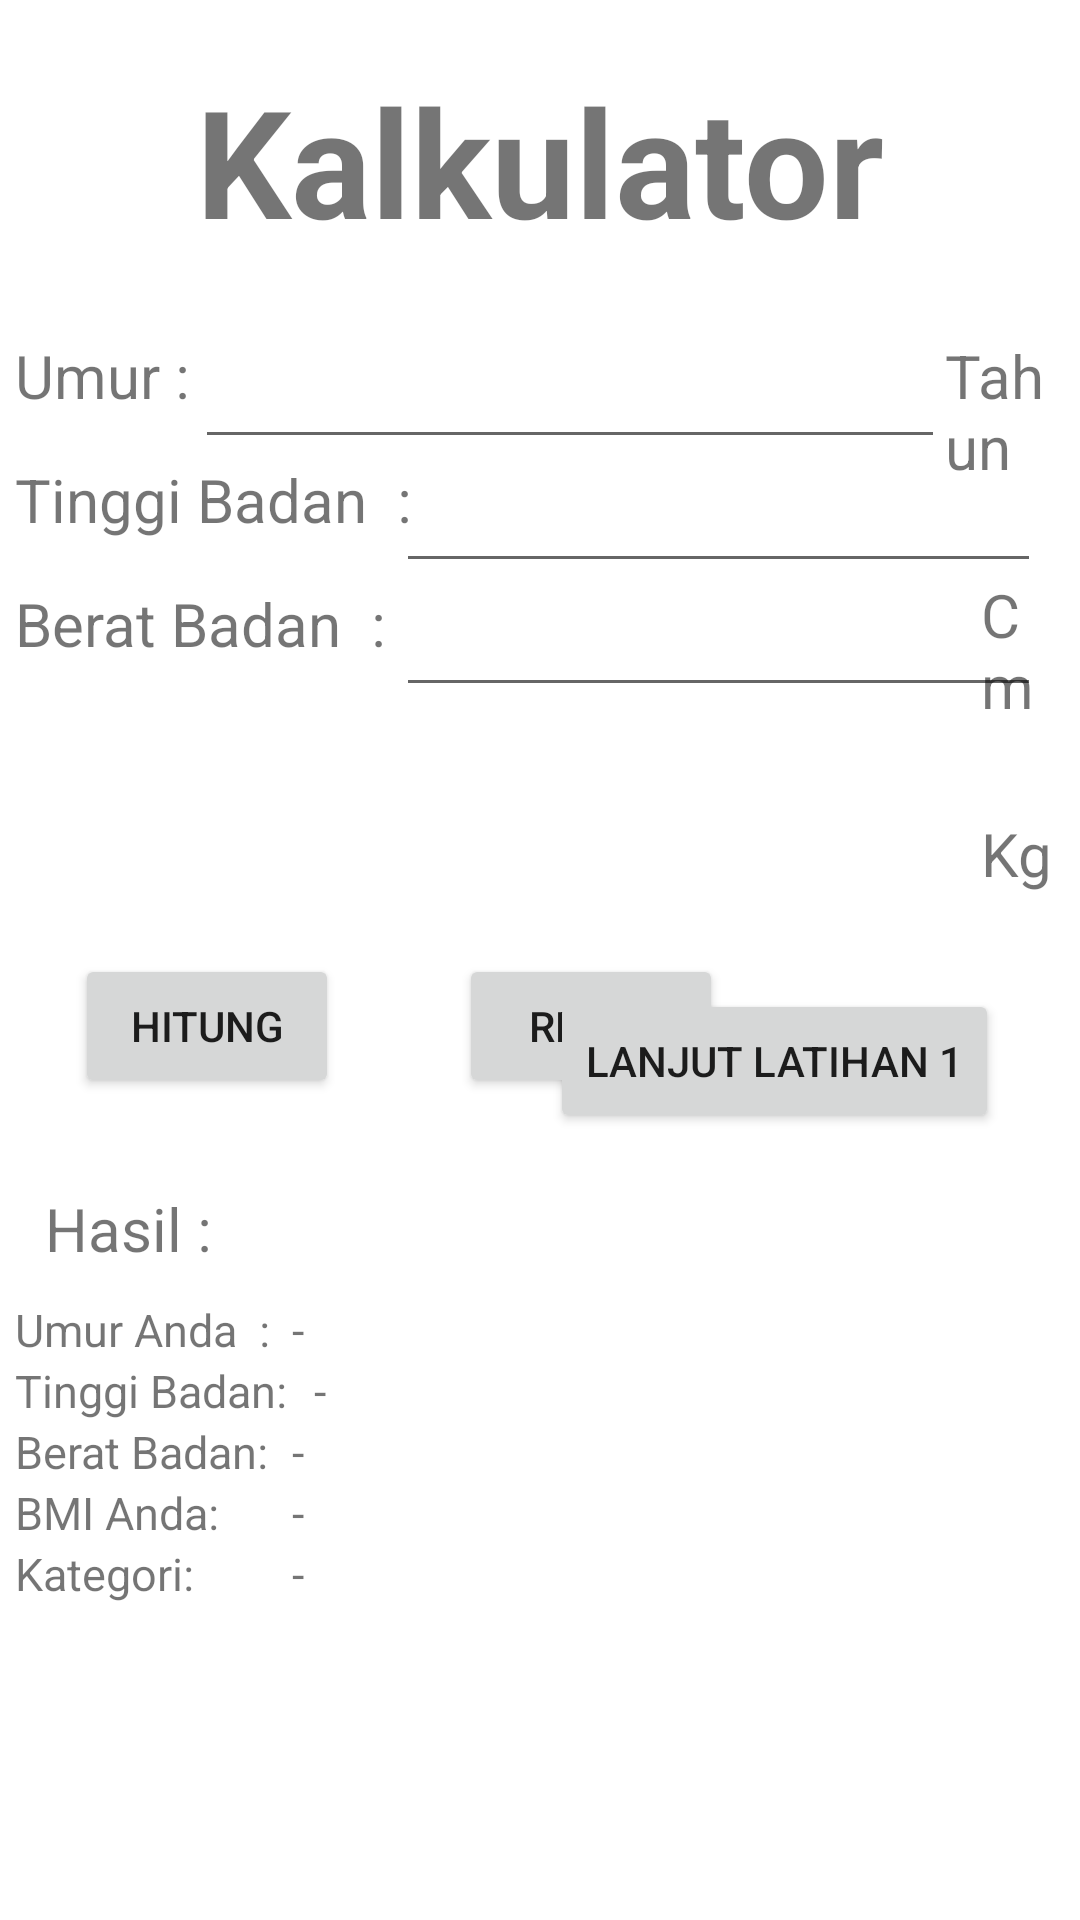

Write the Android layout XML for this screen, with the resource values it uses.
<!-- AndroidManifest.xml: application theme Theme.MyLatihanTop1Ch3 -->
<!-- res/layout/activity_main.xml -->
<?xml version="1.0" encoding="utf-8"?>
<LinearLayout xmlns:android="http://schemas.android.com/apk/res/android"
    xmlns:app="http://schemas.android.com/apk/res-auto"
    xmlns:tools="http://schemas.android.com/tools"
    android:layout_width="match_parent"
    android:layout_height="match_parent"
    android:orientation="vertical"
    tools:context=".MainActivity">

    <TextView
        android:layout_width="match_parent"
        android:layout_height="wrap_content"
        android:gravity="center"
        android:textSize="50dp"
        android:textStyle="bold"
        android:text="Kalkulator"
        app:layout_constraintBottom_toBottomOf="parent"
        app:layout_constraintEnd_toEndOf="parent"
        app:layout_constraintStart_toStartOf="parent"
        app:layout_constraintTop_toTopOf="parent"
        android:padding="20dp"/>

    <RelativeLayout
        android:layout_width="match_parent"
        android:layout_height="match_parent"
        android:padding="5dp">


        <TextView
            android:id="@+id/tv_umur"
            android:layout_width="wrap_content"
            android:layout_height="wrap_content"
            android:text="Umur : "
            android:textSize="20dp" />

            <EditText
                android:id="@+id/ed_umur"
                android:layout_width="250dp"
                android:layout_height="wrap_content"
                android:layout_marginLeft="60dp" />

        <TextView
            android:id="@+id/tv_tahun"
            android:layout_width="wrap_content"
            android:layout_height="wrap_content"
            android:layout_toRightOf="@+id/ed_umur"
            android:text="Tahun"
            android:textSize="20dp" />



        <TextView
            android:id="@+id/tv_tbadan"
            android:layout_below="@+id/ed_umur"
            android:layout_width="wrap_content"
            android:layout_height="wrap_content"
            android:text="Tinggi Badan  : "
            android:textSize="20dp" />

            <EditText
                android:id="@+id/ed_tbadan"
                android:layout_width="215dp"
                android:layout_height="wrap_content"
                android:layout_below="@+id/ed_umur"
                android:layout_marginLeft="127dp"
                android:layout_marginTop="0dp" />

        <TextView
            android:id="@+id/tv_tCm"
            android:layout_width="wrap_content"
            android:layout_height="wrap_content"
            android:layout_below="@+id/tv_tahun"
            android:layout_marginLeft="12dp"
            android:layout_marginTop="29dp"
            android:layout_toRightOf="@+id/ed_umur"
            android:text="Cm"
            android:textSize="20dp" />


        <TextView
            android:id="@+id/tv_BBadan"
            android:layout_below="@+id/ed_tbadan"
            android:layout_width="wrap_content"
            android:layout_height="wrap_content"
            android:text="Berat Badan  : "
            android:textSize="20dp" />

        <EditText
            android:id="@+id/ed_Bbadan"
            android:layout_width="215dp"
            android:layout_height="wrap_content"
            android:layout_below="@+id/ed_tbadan"
            android:layout_marginLeft="127dp"
            android:layout_marginTop="0dp" />

        <TextView
            android:id="@+id/tv_BeratBadan"
            android:layout_width="wrap_content"
            android:layout_height="wrap_content"
            android:layout_below="@+id/tv_tCm"
            android:layout_marginLeft="12dp"
            android:layout_marginTop="29dp"
            android:layout_toRightOf="@+id/ed_umur"
            android:text="Kg"
            android:textSize="20dp" />

        <Button
            android:id="@+id/btn_hitung"
            android:layout_width="wrap_content"
            android:layout_height="wrap_content"
            android:layout_below="@+id/tv_BeratBadan"
            android:layout_marginStart="20dp"
            android:layout_marginTop="20dp"
            android:layout_marginEnd="20dp"
            android:layout_marginBottom="20dp"
            android:text="Hitung" />

        <Button
            android:id="@+id/btn_Reset"
            android:layout_width="wrap_content"
            android:layout_height="wrap_content"
            android:layout_below="@+id/tv_BeratBadan"
            android:layout_marginStart="20dp"
            android:layout_marginTop="20dp"
            android:layout_marginEnd="20dp"
            android:layout_marginBottom="20dp"
            android:layout_toRightOf="@+id/btn_hitung"
            android:text="Reset" />


        <TextView
            android:id="@+id/tv_hasil"
            android:text="Hasil :"
            android:textSize="20dp"
            android:layout_margin="10dp"
            android:layout_below="@+id/btn_hitung"
            android:layout_width="wrap_content"
            android:layout_height="wrap_content"/>


        <TextView
            android:id="@+id/tv_umurAnda"
            android:layout_width="wrap_content"
            android:layout_height="wrap_content"
            android:layout_below="@+id/tv_hasil"
            android:text="Umur Anda  : "
            android:textSize="15dp" />

            <TextView
                android:id="@+id/tv_umurHasil"
                android:layout_width="wrap_content"
                android:layout_height="wrap_content"
                android:layout_below="@+id/tv_hasil"
                android:layout_toRightOf="@+id/tv_umurAnda"
                android:text=" - "
                android:textSize="15dp" />



        <TextView
            android:id="@+id/tv_Tinggi"
            android:layout_below="@+id/tv_umurAnda"
            android:layout_width="wrap_content"
            android:layout_height="wrap_content"
            android:text="Tinggi Badan: "
            android:textSize="15dp" />

            <TextView
                android:id="@+id/tv_TinggiHasil"
                android:layout_width="wrap_content"
                android:layout_height="wrap_content"
                android:layout_below="@+id/tv_umurHasil"
                android:layout_toRightOf="@+id/tv_umurAnda"
                android:text="   - "
                android:textSize="15dp" />



        <TextView
            android:id="@+id/tv_HBB"
            android:layout_below="@+id/tv_TinggiHasil"
            android:layout_width="wrap_content"
            android:layout_height="wrap_content"
            android:text="Berat Badan: "
            android:textSize="15dp" />

        <TextView
            android:id="@+id/tv_BBHasil"
            android:layout_width="wrap_content"
            android:layout_height="wrap_content"
            android:layout_below="@+id/tv_TinggiHasil"
            android:layout_toRightOf="@+id/tv_umurAnda"
            android:text=" - "
            android:textSize="15dp" />



        <TextView
            android:id="@+id/tv_HBmi"
            android:layout_width="wrap_content"
            android:layout_height="wrap_content"
            android:layout_below="@+id/tv_HBB"
            android:text="BMI Anda: "
            android:textSize="15dp" />

        <TextView
            android:id="@+id/tv_BMiHasil"
            android:layout_below="@+id/tv_BBHasil"
            android:layout_width="wrap_content"
            android:layout_height="wrap_content"
            android:layout_toRightOf="@+id/tv_umurAnda"
            android:text=" - "
            android:textSize="15dp" />



        <TextView
            android:id="@+id/tv_Kategori"
            android:layout_below="@+id/tv_HBmi"
            android:layout_width="wrap_content"
            android:layout_height="wrap_content"
            android:text="Kategori: "
            android:textSize="15dp" />

        <TextView
            android:id="@+id/tv_KategoriHasil"
            android:layout_below="@+id/tv_BMiHasil"
            android:layout_width="wrap_content"
            android:layout_height="wrap_content"
            android:layout_toRightOf="@+id/tv_umurAnda"
            android:text=" - "
            android:textSize="15dp" />

        <Button
            android:id="@+id/btn_lanjut"
            android:layout_width="wrap_content"
            android:layout_height="wrap_content"
            android:layout_below="@+id/ed_Bbadan"
            android:layout_marginLeft="-78dp"
            android:layout_marginTop="94dp"
            android:layout_toRightOf="@+id/btn_Reset"
            android:text="lANJUT latihan 1" />
    </RelativeLayout>

</LinearLayout>
<!-- resources referenced by this layout -->
<resources>
  <style name="Theme.MyLatihanTop1Ch3" parent="Theme.MaterialComponents.DayNight.DarkActionBar">
          
          <item name="colorPrimary">@color/purple_500</item>
          <item name="colorPrimaryVariant">@color/purple_700</item>
          <item name="colorOnPrimary">@color/white</item>
          
          <item name="colorSecondary">@color/teal_200</item>
          <item name="colorSecondaryVariant">@color/teal_700</item>
          <item name="colorOnSecondary">@color/black</item>
          
          <item name="android:statusBarColor" tools:targetApi="l">?attr/colorPrimaryVariant</item>
          
      </style>
  <!-- not gathered from this repository: default colours our renderer supplied (Android Studio template values) -->
  <color name="purple_500">#FF6200EE</color>
  <color name="purple_700">#FF3700B3</color>
  <color name="teal_200">#FF03DAC5</color>
  <color name="teal_700">#FF018786</color>
  <color name="black">#FF000000</color>
  <color name="white">#FFFFFFFF</color>
</resources>
